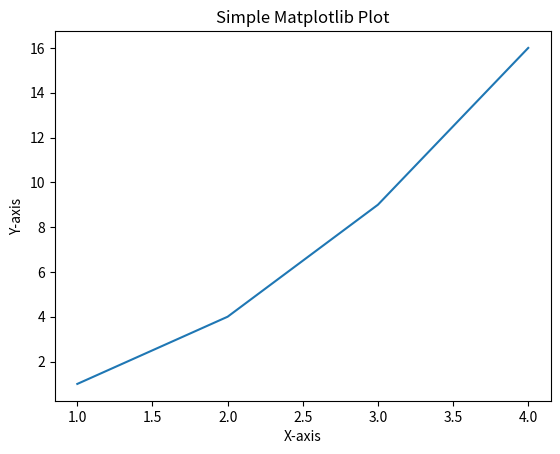

Recreate this plot in Python.
import matplotlib.pyplot as plt

# Simple plot
plt.plot([1, 2, 3, 4], [1, 4, 9, 16])
plt.title("Simple Matplotlib Plot")
plt.xlabel("X-axis")
plt.ylabel("Y-axis")

# Show the plot
plt.show()
